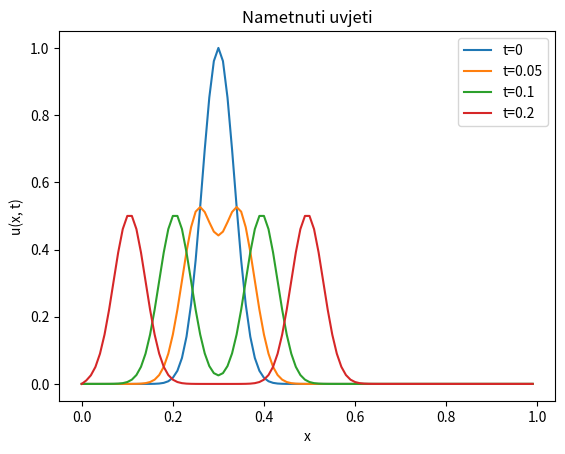

Reproduce this figure in Python.
import matplotlib.pyplot as plt
import numpy as np

def explicit(ut0, t0, Dt, M, x0, X, N, a):
    dx=(X-x0)/N
    dt=Dt
    alpha=a*dt**2/dx**2

    time=[t0, t0+dt]
    space=[]
    uxt=[[], []]


    i=0
    while i < N:
        uxt[0].append(ut0(x0+i*dx))
        uxt[1].append(ut0(x0+i*dx))
        space.append(x0+i*dx)
        i+=1

    i=1
    j=2
    while j < M:
        u=[0]
        i=1
        while i < N-1:
            u.append(alpha*uxt[-1][i+1] + (2-2*alpha)*uxt[-1][i] + alpha*uxt[-1][i-1] - uxt[-2][i])
            i+=1
        u.append(0)
        uxt.append(u)
        time.append(t0+j*dt)
        j+=1



    return time, space, uxt

def rhox0(x):
    rho=np.exp(-400*(x-0.3)**2)
    return rho

E=explicit(rhox0, 0, 0.01, 100, 0, 1.0, 100, 1)
T=E[0]
X=E[1]
U=E[2]
i=0

plt.plot(X, U[0], label='t=0')
plt.plot(X, U[5], label='t=0.05')
plt.plot(X, U[10], label='t=0.1')
plt.plot(X, U[20], label='t=0.2')

plt.xlabel('x')
plt.ylabel('u(x, t)')
plt.title('Nametnuti uvjeti')
plt.legend()
plt.show()
